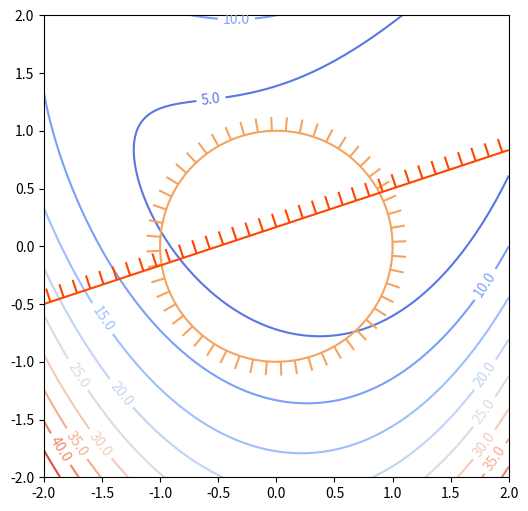

Here is the Python script that generated this plot:
import numpy as np
import matplotlib.pyplot as plt
from matplotlib import patheffects

fig, ax = plt.subplots(figsize=(6, 6))

nx = 100
ny = 100

xlow, xhigh = -2, 2
ylow, yhigh = -2, 2

# Set up survey vectors
xvec = np.linspace(xlow, xhigh, nx)
yvec = np.linspace(ylow, yhigh, ny)

# Set up survey matrices.
x1, x2 = np.meshgrid(xvec, yvec)

# Evaluate objective function and constraints
obj = (1 - x1)**2 + (1 - x2)**2 + 0.5*(2*x2 - x1**2)**2
g1 = x1**2 + x2**2 - 1
g2 = -(x1 - 3*x2 + 1/2)

cntr = ax.contour(x1, x2, obj, 10, cmap='coolwarm', colors=None)
ax.clabel(cntr, fmt='%2.1f', use_clabeltext=True)

cg1 = ax.contour(x1, x2, g1, [0], colors='sandybrown')
plt.setp(cg1.collections,
         path_effects=[patheffects.withTickedStroke(angle=90, length=1)])

cg2 = ax.contour(x1, x2, g2, [0], colors='orangered')
plt.setp(cg2.collections,
         path_effects=[patheffects.withTickedStroke(angle=90, length=1)])

ax.set_xlim(xlow, xhigh)
ax.set_ylim(ylow, yhigh)

plt.show()

